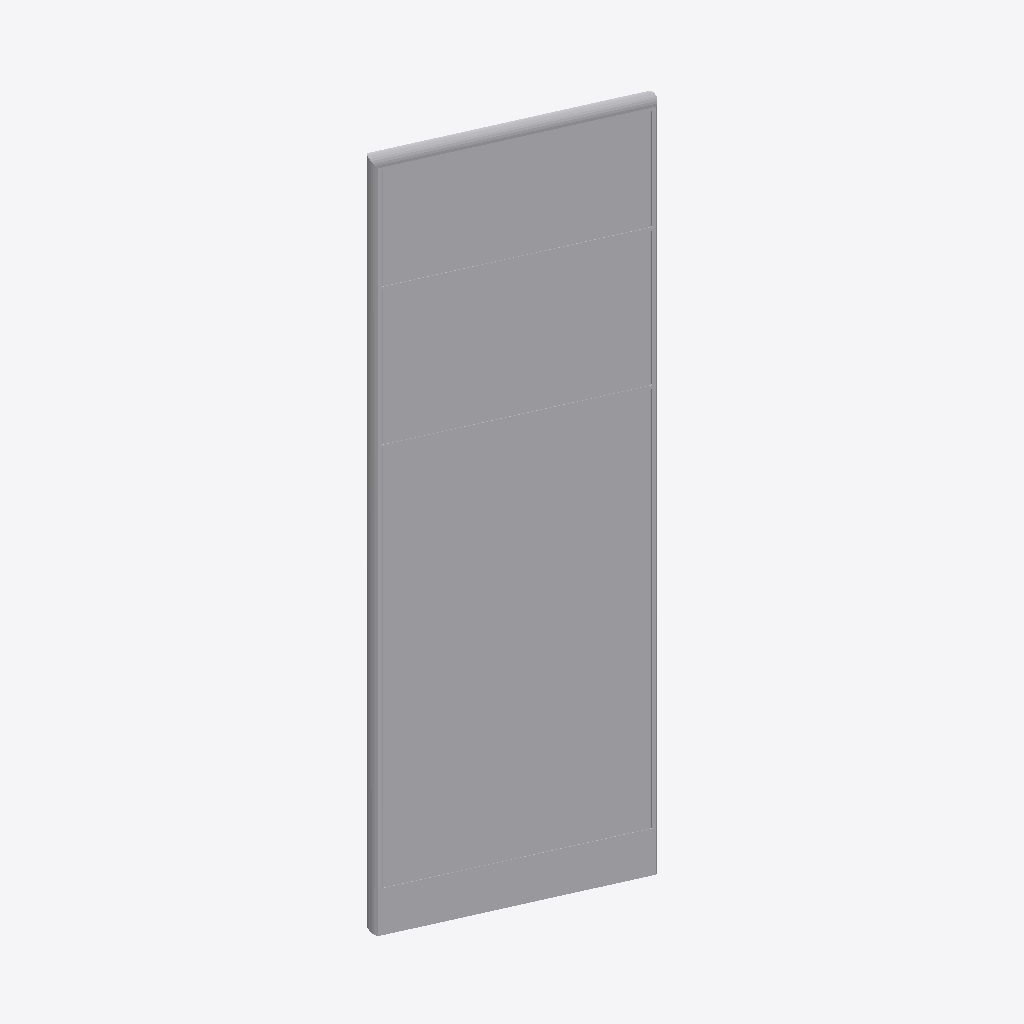
Isometric view of an IFC building model (IFC-SPF (STEP), schema IFC4, length unit millimetre), seen from the south-west, elements coloured by IFC class: 1 other element (light grey).
Extent 0.6 m × 0.3 m × 2.0 m (x, y, z). Elements (1): 1 IfcFurniture.

HEADER;
FILE_DESCRIPTION(('ViewDefinition [CoordinationView]'),'2;1');
FILE_NAME('','2025-04-16T18:47:07',(),(),'IfcOpenShell 0.7.0','IfcOpenShell 0.7.0','');
FILE_SCHEMA(('IFC4'));
ENDSEC;
DATA;
#1=IFCPROJECT('22_Wya$pPAgh1oUCh3VAk1',$,'My Project',$,$,$,$,(#68),#45);
#1390=IFCSITE('2I_HvbCCf3RONyvb7mYCjn',#1389,'My Site',$,$,$,$,$,$,$,$,$,$,$);
#1388=IFCFURNITURE('3QdCxYwwHEiBWCjC9NXDNT',#51,$,$,$,#1399,#1387,$,$);
ENDSEC;
